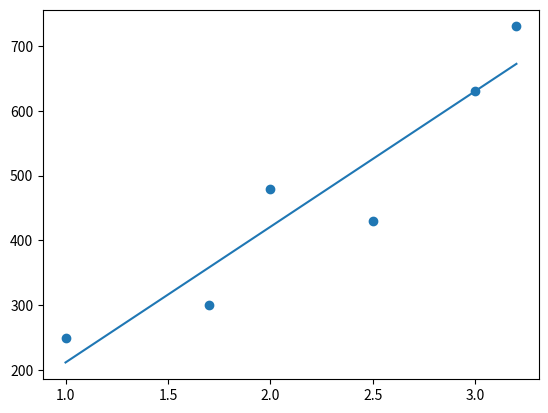

Python code for this plot:
import numpy as np
import matplotlib.pyplot as plt

class SLR:
    def __init__(self,x,y):
        self.x=x
        self.y=y
        self.B0=0
        self.B1=0

    def fit(self):
        first_sum=np.sum(self.x*(self.y-np.mean(self.y)))
        second_sum=np.sum(self.x*(self.x-np.mean(self.x)))

        self.B1=first_sum/second_sum
        self.B0=np.mean(self.y)-self.B1*np.mean(self.x)
        self.y_hat=self.B0+self.B1*self.x

    def r_resudal(self):
        sst=np.sum((self.y-np.mean(self.y))**2)
        sse=np.sum((self.y-self.y_hat)**2)
        ssr=1-sse/sst
        return ssr

    def sum_square_error(self):
        total_error=np.sum((self.y-self.y_hat)**2)
        return total_error
    def predict(self,x):
        return self.B0+self.B1*x



x = np.array([1.0, 1.7, 2.0, 2.5, 3.0, 3.2])
y = np.array([250, 300, 480, 430, 630, 730, ])

mod=SLR(x,y)
mod.fit()
yhat=mod.y_hat
plt.scatter(x, y)
plt.plot(x,yhat)
plt.show()
print(mod.sum_square_error())
print(mod.predict(5))
print(mod.r_resudal())
